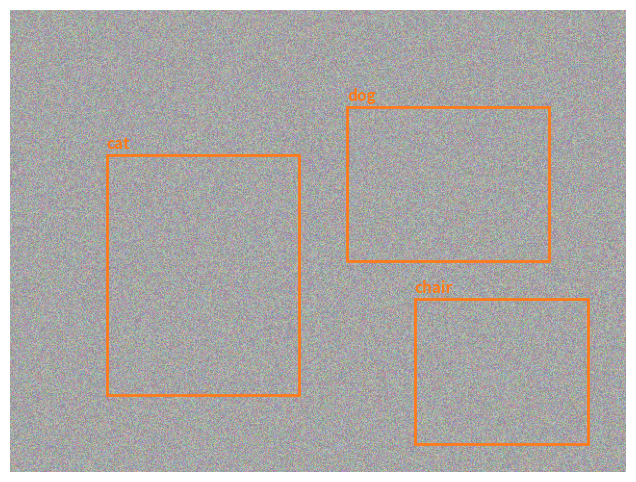
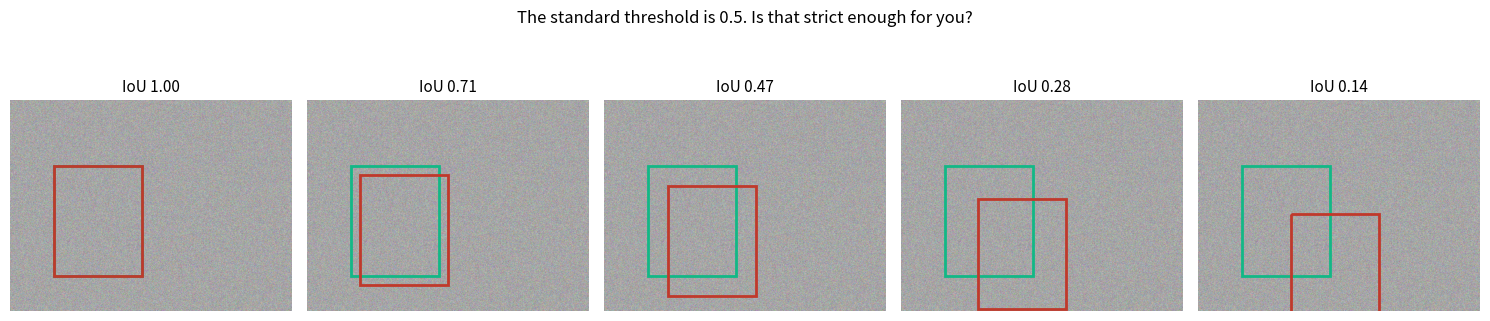
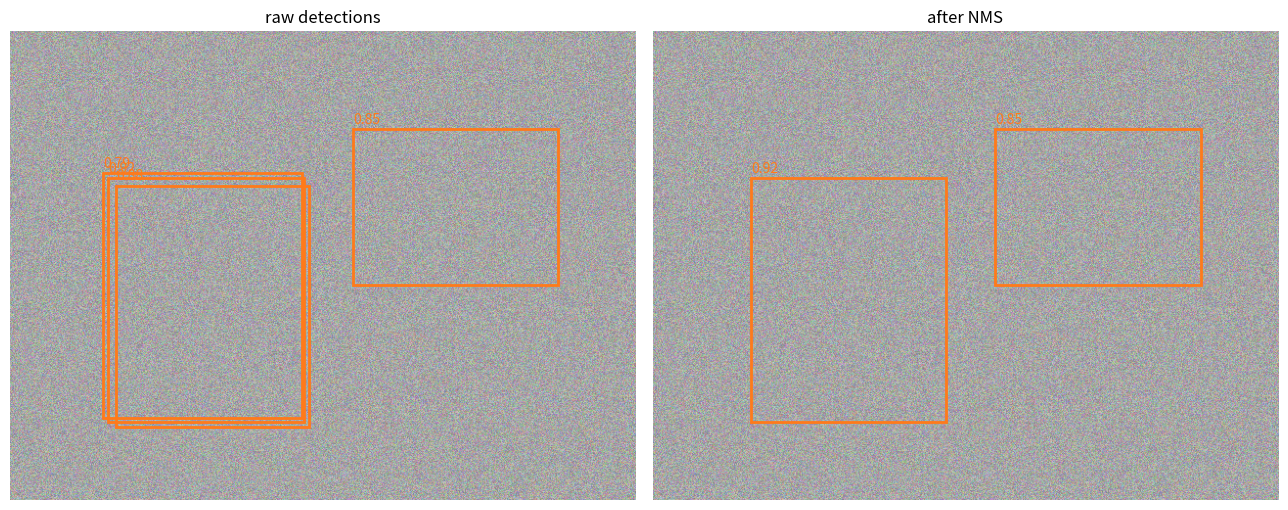

The matplotlib source for these figures, in order:
import numpy as np

# One box around an object, written four ways.
xyxy = np.array([100., 150., 300., 400.])          # x_min, y_min, x_max, y_max
xywh = np.array([100., 150., 200., 250.])          # x_min, y_min, width, height
cxcywh = np.array([200., 275., 200., 250.])        # centre_x, centre_y, w, h
rel_xyxy = xyxy / np.array([640., 480., 640., 480.])   # normalized to [0, 1]

print(f"xyxy      {xyxy}")
print(f"xywh      {xywh}")
print(f"cxcywh    {cxcywh}")
print(f"rel_xyxy  {rel_xyxy.round(4)}")

def xywh_to_xyxy(b):
    x, y, w, h = b[..., 0], b[..., 1], b[..., 2], b[..., 3]
    return np.stack([x, y, x + w, y + h], axis=-1)

def cxcywh_to_xyxy(b):
    cx, cy, w, h = b[..., 0], b[..., 1], b[..., 2], b[..., 3]
    return np.stack([cx - w / 2, cy - h / 2, cx + w / 2, cy + h / 2], axis=-1)

def xyxy_to_cxcywh(b):
    x0, y0, x1, y1 = b[..., 0], b[..., 1], b[..., 2], b[..., 3]
    return np.stack([(x0 + x1) / 2, (y0 + y1) / 2, x1 - x0, y1 - y0], axis=-1)

assert np.allclose(xywh_to_xyxy(xywh), xyxy)
assert np.allclose(cxcywh_to_xyxy(cxcywh), xyxy)
assert np.allclose(xyxy_to_cxcywh(xyxy), cxcywh)
print("all round-trips agree")

import matplotlib.pyplot as plt
import matplotlib.patches as patches

rng = np.random.default_rng(0)
img = rng.random((480, 640, 3)) * 0.3 + 0.5

boxes = np.array([[100., 150., 300., 400.],
                  [350., 100., 560., 260.],
                  [420., 300., 600., 450.]])
labels = ["cat", "dog", "chair"]

fig, ax = plt.subplots(figsize=(8, 6))
ax.imshow(img)
for b, lab in zip(boxes, labels):
    x0, y0, x1, y1 = b
    ax.add_patch(patches.Rectangle((x0, y0), x1 - x0, y1 - y0,
                                   fill=False, edgecolor="#ff7a1a", lw=2))
    ax.text(x0, y0 - 6, lab, color="#ff7a1a", fontsize=11, weight="bold")
ax.axis("off"); plt.show()

def iou(a, b):
    """Intersection over union, xyxy format."""
    x0 = np.maximum(a[..., 0], b[..., 0])
    y0 = np.maximum(a[..., 1], b[..., 1])
    x1 = np.minimum(a[..., 2], b[..., 2])
    y1 = np.minimum(a[..., 3], b[..., 3])
    inter = np.clip(x1 - x0, 0, None) * np.clip(y1 - y0, 0, None)
    area_a = (a[..., 2] - a[..., 0]) * (a[..., 3] - a[..., 1])
    area_b = (b[..., 2] - b[..., 0]) * (b[..., 3] - b[..., 1])
    return inter / (area_a + area_b - inter + 1e-9)

truth = np.array([100., 150., 300., 400.])
for name, pred in [("perfect", truth),
                   ("slightly off", truth + 15),
                   ("half overlap", np.array([200., 150., 400., 400.])),
                   ("no overlap", np.array([400., 100., 550., 250.]))]:
    print(f"{name:14s} IoU {iou(pred, truth):.3f}")

fig, axes = plt.subplots(1, 5, figsize=(15, 3.4))
for ax, shift in zip(axes, [0, 20, 45, 75, 110]):
    pred = truth + shift
    ax.imshow(img)
    for b, c, lab in [(truth, "#12b886", "truth"), (pred, "#c0392b", "pred")]:
        x0, y0, x1, y1 = b
        ax.add_patch(patches.Rectangle((x0, y0), x1 - x0, y1 - y0,
                                       fill=False, edgecolor=c, lw=2))
    ax.set_title(f"IoU {iou(pred, truth):.2f}", fontsize=11); ax.axis("off")
plt.suptitle("The standard threshold is 0.5. Is that strict enough for you?", y=1.03)
plt.tight_layout(); plt.show()

def nms(boxes, scores, threshold=0.5):
    order = np.argsort(scores)[::-1]
    keep = []
    while len(order):
        i = order[0]
        keep.append(i)
        if len(order) == 1:
            break
        rest = order[1:]
        overlaps = np.array([iou(boxes[i], boxes[j]) for j in rest])
        order = rest[overlaps < threshold]
    return keep

# A detector fires several times on the same object.
raw = np.array([[100., 150., 300., 400.],
                [108., 158., 305., 405.],
                [ 95., 145., 298., 396.],
                [350., 100., 560., 260.]])
scores = np.array([0.92, 0.88, 0.79, 0.85])

kept = nms(raw, scores)
print(f"{len(raw)} raw detections -> {len(kept)} after NMS: {kept}")

fig, (a1, a2) = plt.subplots(1, 2, figsize=(13, 5))
for ax, idx, title in [(a1, range(len(raw)), "raw detections"),
                       (a2, kept, "after NMS")]:
    ax.imshow(img)
    for i in idx:
        x0, y0, x1, y1 = raw[i]
        ax.add_patch(patches.Rectangle((x0, y0), x1 - x0, y1 - y0,
                                       fill=False, edgecolor="#ff7a1a", lw=2))
        ax.text(x0, y0 - 6, f"{scores[i]:.2f}", color="#ff7a1a", fontsize=10)
    ax.set_title(title); ax.axis("off")
plt.tight_layout(); plt.show()
